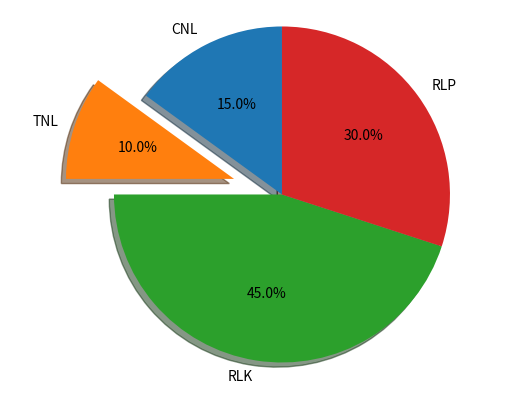

The matplotlib source for this figure:
import matplotlib.pyplot as plt
# Pie chart, where the slices will be ordered and plotted counter-clockwise:
labels = 'CNL', 'TNL', 'RLK', 'RLP'
sizes = [15, 10, 45, 30]
explode = (0, 0.3, 0, 0)  # only "explode" the 2nd slice (i.e. 'TNL')
fig1, ax1 = plt.subplots()
ax1.pie(sizes, explode=explode, labels=labels, autopct='%1.1f%%',
        shadow=True, startangle=90)
ax1.axis('equal')  # Equal aspect ratio ensures that pie is drawn as a circle.
plt.show()
